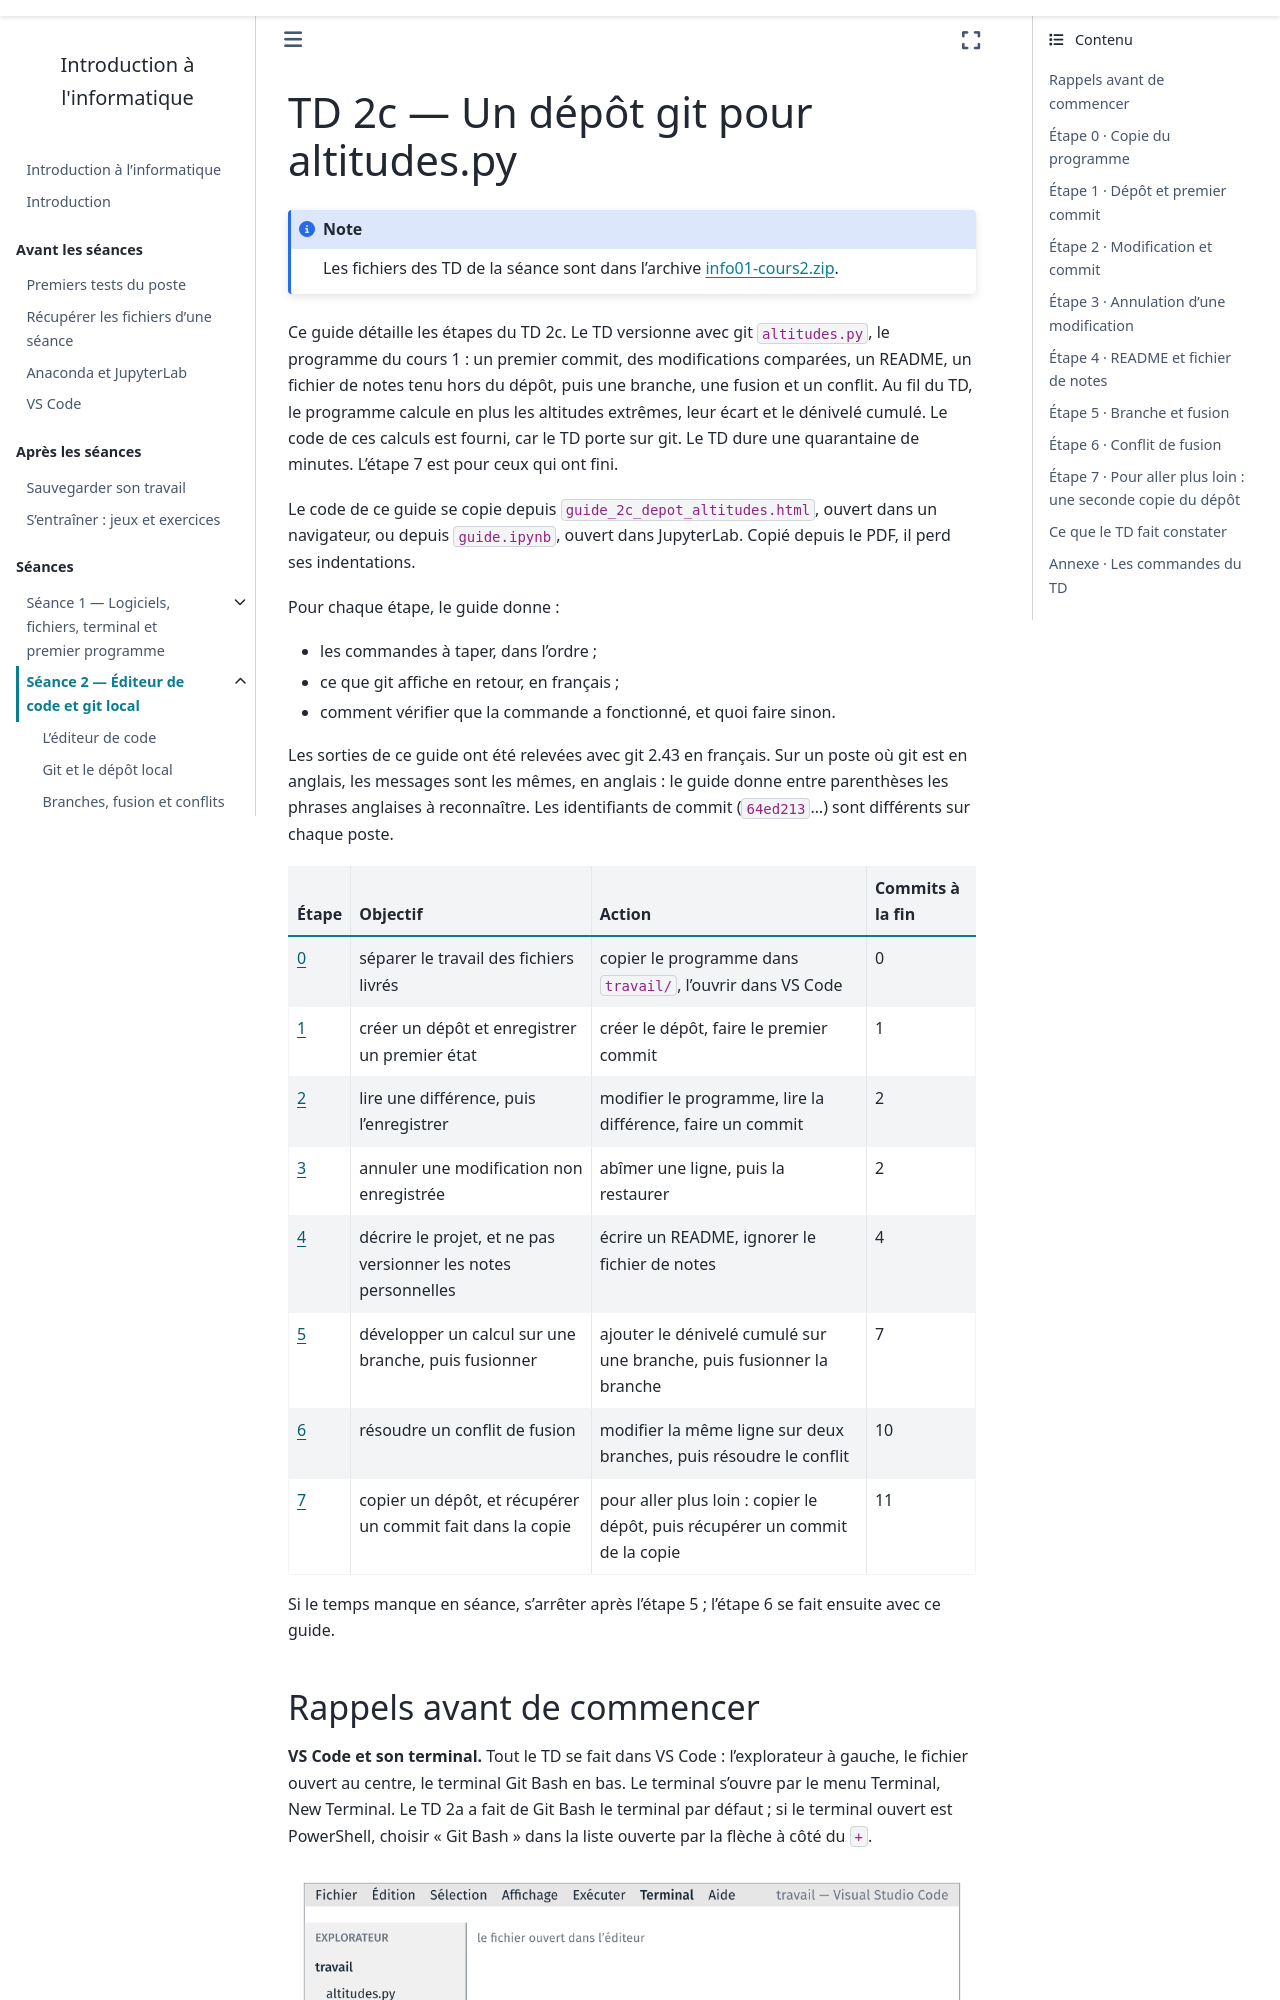

repository: geodata-ing1-info-01/cours-info-01 · page: cours2_v2/notebook/td/2c_depot_altitudes/guide.html · generator: sphinx

---
title: "TD 2c — Un dépôt git pour altitudes.py"
subtitle: Guide détaillé, étape par étape
jupytext:
  text_representation:
    extension: .md
    format_name: myst
kernelspec:
  name: python3
  display_name: Python 3
---

Ce guide détaille les étapes du TD 2c. Le TD versionne avec git `altitudes.py`,
le programme du cours 1 : un premier commit, des modifications comparées, un
README, un fichier de notes tenu hors du dépôt, puis une branche, une fusion et
un conflit. Au fil du TD, le programme calcule en plus les altitudes extrêmes,
leur écart et le dénivelé cumulé. Le code de ces calculs est fourni, car le TD porte sur
git. Le TD dure une quarantaine de minutes. L'étape 7 est pour ceux qui ont fini.

Le code de ce guide se copie depuis `guide_2c_depot_altitudes.html`, ouvert dans
un navigateur, ou depuis `guide.ipynb`, ouvert dans JupyterLab. Copié depuis le
PDF, il perd ses indentations.

Pour chaque étape, le guide donne :

- les commandes à taper, dans l'ordre ;
- ce que git affiche en retour, en français ;
- comment vérifier que la commande a fonctionné, et quoi faire sinon.

Les sorties de ce guide ont été relevées avec git 2.43 en français. Sur un
poste où git est en anglais, les messages sont les mêmes, en anglais : le
guide donne entre parenthèses les phrases anglaises à reconnaître. Les
identifiants de commit (`64ed213`…) sont différents sur chaque poste.
